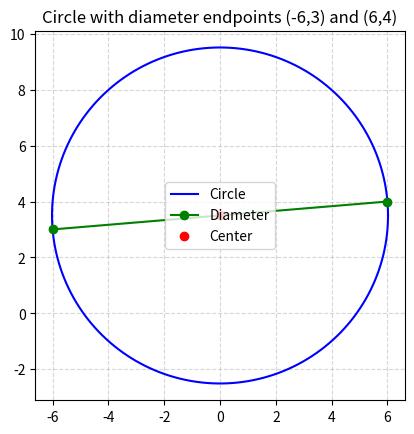

Here is the Python script that generated this plot:
import numpy as np
import matplotlib.pyplot as plt

# Endpoints of diameter
x1, y1 = -6, 3
x2, y2 =  6, 4

# Compute center (midpoint)
cx = 0.5 * (x1 + x2)
cy = 0.5 * (y1 + y2)

# Compute radius
dx, dy = x2 - x1, y2 - y1
r = 0.5 * np.sqrt(dx**2 + dy**2)

print("Center:", (cx, cy))
print("Radius:", r)

# Parametric circle
theta = np.linspace(0, 2*np.pi, 400)
xc = cx + r*np.cos(theta)
yc = cy + r*np.sin(theta)

# Plot
fig, ax = plt.subplots()

# Circle (blue)
ax.plot(xc, yc, color="blue", label="Circle")

# Diameter endpoints + line (green)
ax.plot([x1, x2], [y1, y2], 'o-', color="green", label="Diameter")

# Center (red point)
ax.plot(cx, cy, 'ro', label="Center")

# Formatting
ax.set_aspect('equal', adjustable='box')
ax.grid(True, linestyle="--", alpha=0.5)
ax.legend()
ax.set_title(f"Circle with diameter endpoints ({x1},{y1}) and ({x2},{y2})")

plt.show()

